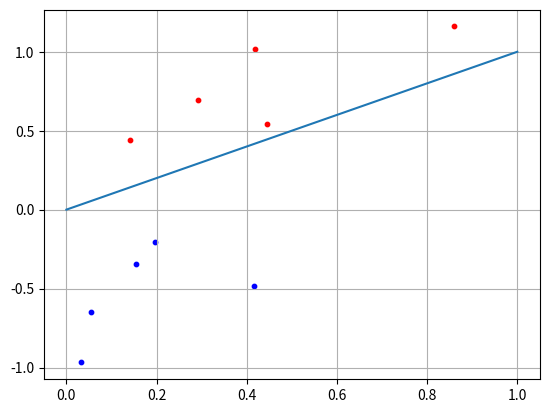

Recreate this plot in Python.
import numpy as np
import matplotlib.pyplot as plt

N = 5

x1 = np.random.random(N)
x2 = x1 + [np.random.randint(10) / 10 for i in range(N)]
C1 = [x1, x2]

x1 = np.random.random(N)
x2 = x1 - [np.random.randint(10) / 10 for i in range(N)] - 0.1
C2 = [x1, x2]

f = [0, 1]

w = np.array([-0.3, 0.3])
for i in range(N):
    x = np.array([C2[0][i], C2[1][i]])
    y = np.dot(w, x)
    if y >= 0:
        print("Класс С1")
    else:
        print("Класс С2")

plt.scatter(C1[0][:], C1[1][:], s=10, c='red')
plt.scatter(C2[0][:], C2[1][:], s=10, c='blue')
plt.plot(f)
plt.grid(True)
plt.show()
